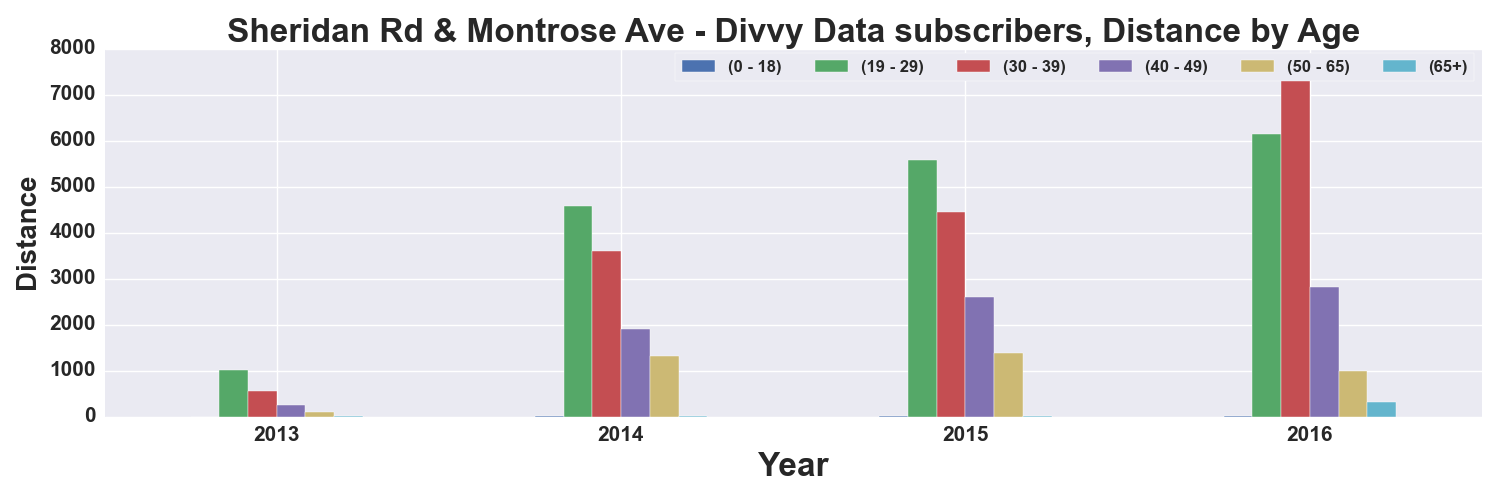

The table this chart was drawn from, first rows:
, START TIME YEAR, DISTANCE_Miles, DISTANCE_Miles, DISTANCE_Miles, DISTANCE_Miles, DISTANCE_Miles, DISTANCE_Miles
AGE_GROUP, , 0 - 18, 19 - 29, 30 - 39, 40 - 49, 50 - 65, 65+
0, 2013, , 1005, 550.3, 261.6, 90.87, 2.383
1, 2014, 1.904, 4578, 3597, 1909, 1308, 12.69
2, 2015, 11.64, 5587, 4458, 2594, 1379, 17.33
3, 2016, 14.01, 6147, 7463, 2815, 989.8, 312.4
